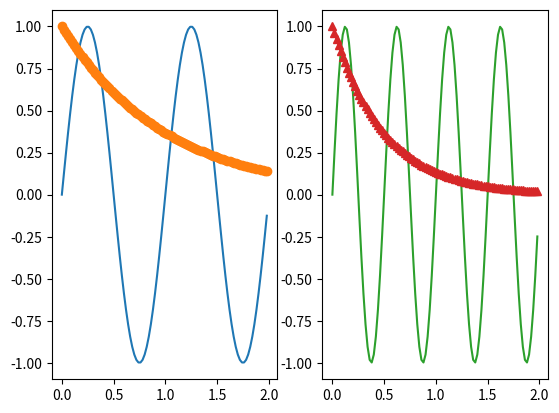

Recreate this plot in Python. (Note: this script raises an exception after producing the figure.)
"""
==================
Figure legend demo
==================

Instead of plotting a legend on each axis, a legend for all the artists on all
the sub-axes of a figure can be plotted instead.
"""

import numpy as np
import matplotlib.pyplot as plt

fig, axs = plt.subplots(1, 2)

x = np.arange(0.0, 2.0, 0.02)
y1 = np.sin(2 * np.pi * x)
y2 = np.exp(-x)
(l1,) = axs[0].plot(x, y1)
(l2,) = axs[0].plot(x, y2, marker="o")

y3 = np.sin(4 * np.pi * x)
y4 = np.exp(-2 * x)
(l3,) = axs[1].plot(x, y3, color="tab:green")
(l4,) = axs[1].plot(x, y4, color="tab:red", marker="^")

fig.legend((l1, l2), ("Line 1", "Line 2"), "upper left")
fig.legend((l3, l4), ("Line 3", "Line 4"), "upper right")

plt.tight_layout()
plt.show()
